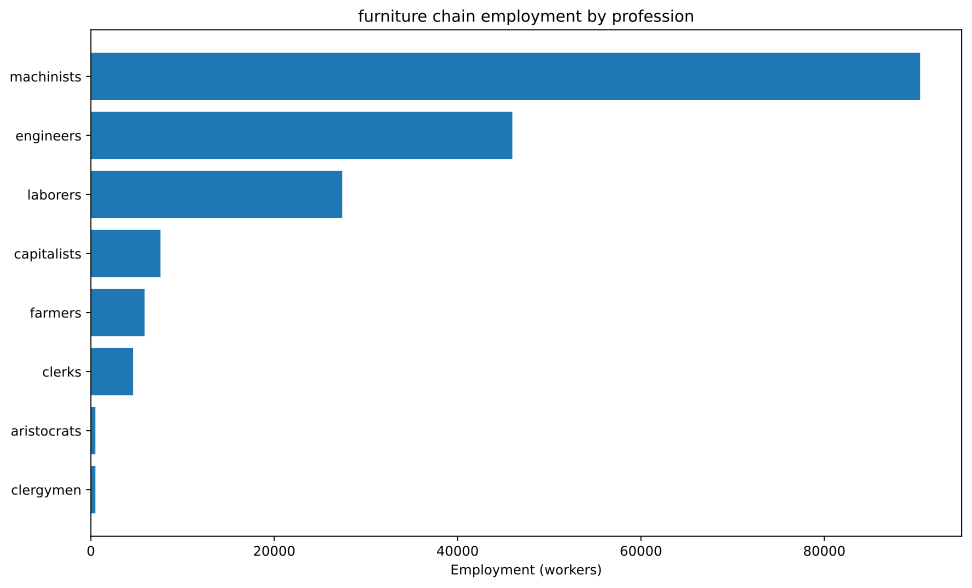

The table this chart was drawn from, first rows:
config, building, profession, employment
building_furniture_manufacturies+pm_mech…, building_furniture_manufacturies, capitalists, 3030
building_furniture_manufacturies+pm_mech…, building_furniture_manufacturies, engineers, 22727
building_furniture_manufacturies+pm_mech…, building_furniture_manufacturies, machinists, 37879
building_tooling_workshops+pm_rubber_gri…, building_tooling_workshops, capitalists, 556.7
building_tooling_workshops+pm_rubber_gri…, building_tooling_workshops, engineers, 2783
building_tooling_workshops+pm_rubber_gri…, building_tooling_workshops, machinists, 5567
building_paper_mills+pm_bleached_paper+p…, building_paper_mills, capitalists, 6.303
building_paper_mills+pm_bleached_paper+p…, building_paper_mills, engineers, 31.51
building_paper_mills+pm_bleached_paper+p…, building_paper_mills, laborers, 63.03
building_paper_mills+pm_bleached_paper+p…, building_paper_mills, machinists, 63.03
building_chemical_plants+pm_nitrogen_fix…, building_chemical_plants, capitalists, 5.371
building_chemical_plants+pm_nitrogen_fix…, building_chemical_plants, engineers, 80.56
building_chemical_plants+pm_nitrogen_fix…, building_chemical_plants, laborers, 53.71
building_chemical_plants+pm_nitrogen_fix…, building_chemical_plants, machinists, 107.4
building_explosives_factory+pm_brine_ele…, building_explosives_factory, capitalists, 21.01
building_explosives_factory+pm_brine_ele…, building_explosives_factory, engineers, 315.1
building_explosives_factory+pm_brine_ele…, building_explosives_factory, laborers, 210.1
building_explosives_factory+pm_brine_ele…, building_explosives_factory, machinists, 252.1
building_synthetics_plants+pm_dye_produc…, building_synthetics_plants, capitalists, 0.7879
building_synthetics_plants+pm_dye_produc…, building_synthetics_plants, engineers, 15.76
building_synthetics_plants+pm_dye_produc…, building_synthetics_plants, laborers, 7.879
building_synthetics_plants+pm_dye_produc…, building_synthetics_plants, machinists, 11.82
building_steel_mills+pm_electric_arc_pro…, building_steel_mills, capitalists, 163.7
building_steel_mills+pm_electric_arc_pro…, building_steel_mills, engineers, 1637
building_steel_mills+pm_electric_arc_pro…, building_steel_mills, machinists, 2455
building_motor_industry+pm_diesel_engine…, building_motor_industry, capitalists, 120.2
building_motor_industry+pm_diesel_engine…, building_motor_industry, engineers, 1802
building_motor_industry+pm_diesel_engine…, building_motor_industry, machinists, 1202
building_coal_mine+pm_diesel_pump_buildi…, building_coal_mine, capitalists, 120.2
building_coal_mine+pm_diesel_pump_buildi…, building_coal_mine, engineers, 901.2
building_coal_mine+pm_diesel_pump_buildi…, building_coal_mine, machinists, 1802
building_iron_mine+pm_diesel_pump_buildi…, building_iron_mine, capitalists, 183.6
building_iron_mine+pm_diesel_pump_buildi…, building_iron_mine, engineers, 1377
building_iron_mine+pm_diesel_pump_buildi…, building_iron_mine, machinists, 2755
building_sulfur_mine+pm_diesel_pump_buil…, building_sulfur_mine, capitalists, 11.34
building_sulfur_mine+pm_diesel_pump_buil…, building_sulfur_mine, engineers, 85.05
building_sulfur_mine+pm_diesel_pump_buil…, building_sulfur_mine, machinists, 170.1
building_cotton_plantation+automatic_irr…, building_cotton_plantation, aristocrats, 303
building_cotton_plantation+automatic_irr…, building_cotton_plantation, clergymen, 303
building_cotton_plantation+automatic_irr…, building_cotton_plantation, farmers, 3636
building_cotton_plantation+automatic_irr…, building_cotton_plantation, laborers, 6061
building_cotton_plantation+automatic_irr…, building_cotton_plantation, machinists, 1515
building_power_plant+pm_oil-fired_plant+…, building_power_plant, capitalists, 524.2
building_power_plant+pm_oil-fired_plant+…, building_power_plant, engineers, 2935
building_power_plant+pm_oil-fired_plant+…, building_power_plant, laborers, 4194
building_power_plant+pm_oil-fired_plant+…, building_power_plant, machinists, 3145
building_logging_camp+pm_electric_saw_mi…, building_logging_camp, capitalists, 1517
building_logging_camp+pm_electric_saw_mi…, building_logging_camp, engineers, 7585
building_logging_camp+pm_electric_saw_mi…, building_logging_camp, laborers, 7585
building_logging_camp+pm_electric_saw_mi…, building_logging_camp, machinists, 15170
building_rubber_plantation+automatic_irr…, building_rubber_plantation, aristocrats, 185.6
building_rubber_plantation+automatic_irr…, building_rubber_plantation, clergymen, 185.6
building_rubber_plantation+automatic_irr…, building_rubber_plantation, farmers, 2227
building_rubber_plantation+automatic_irr…, building_rubber_plantation, laborers, 3711
building_rubber_plantation+automatic_irr…, building_rubber_plantation, machinists, 927.8
building_oil_rig+pm_combustion_derricks+…, building_oil_rig, capitalists, 410.8
building_oil_rig+pm_combustion_derricks+…, building_oil_rig, engineers, 3697
building_oil_rig+pm_combustion_derricks+…, building_oil_rig, machinists, 8216
building_railway+pm_diesel_trains+pm_ste…, building_railway, capitalists, 921.1
building_railway+pm_diesel_trains+pm_ste…, building_railway, clerks, 4605
... 2 more rows
